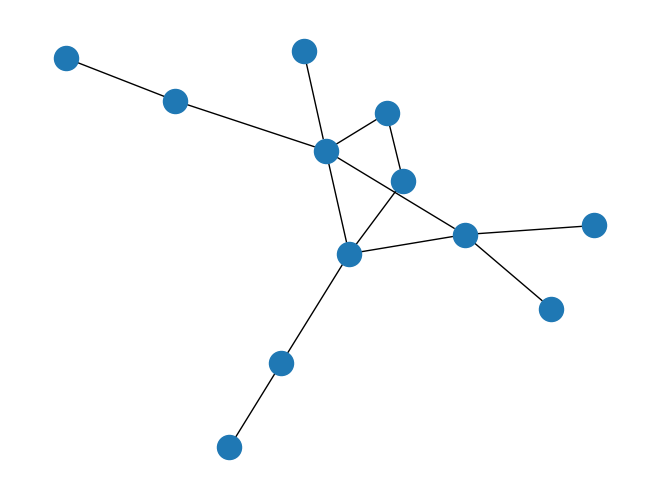

This figure's Python source:
from __future__ import print_function
import numpy as np
import networkx as nx
import matplotlib.pyplot as plt

class Branch(object):
    def __init__(self, b):
        self.branched_from = [b]

    def add_branch(self, b):
        self.branched_from.append(b)

    def get_branched_from(self):
        return self.branched_from.pop(-1)

class Ring(object):
    def __init__(self):
        self.rings = []
        self.ring_starts = []

    def add(self, r, s):
        self.rings.append(r)
        self.ring_starts.append(s)

    def is_in(self, r):
        return r in self.rings

    def pop(self, r):
        i = self.rings.index(r)
        self.rings.pop(i)
        return self.ring_starts.pop(i)




def parse_smiles(smiles_string):
    """ returns a networkx graph"""

    smiles_list = list(smiles_string.upper())
    chemical_symbols = ['H', 'B', 'C', 'N', 'O', 'P', 'S', 'F', 'Cl', 'Br', 'I']
    single_bond = '-'
    double_bond = '='
    triple_bond = '#'
    left_paren = '('
    right_paren = ')'
    ignore_characters = ['\\', '/', '@'] # used for stereochemistry

    nodes = []
    G = nx.MultiGraph()
    command = None
    prev = None
    branch = None
    ring = Ring()
    for i, char in enumerate(smiles_list):
        if char == '[':
            char = '('
        elif char == ']':
            char = ')'

        if char in chemical_symbols:
            name = char + str(len(G))
            G.add_node(name)

            if command == single_bond:
                G.add_edge(name,prev)

            if command == double_bond:
                G.add_edge(name, prev, weight=2)
            prev = name
            command = single_bond
        elif char == double_bond:
            command = double_bond
        elif char == left_paren:
            # can we have double bond branches?
            # keep prev as prev
            if branch is None:
                branch = Branch(prev)
            else:
                branch.add_branch(prev)
        elif char == right_paren:
            assert(branch is not None and "must have been branching, otherwise this doesn't make any sense")
            prev = branch.get_branched_from()
        elif char in map(str, range(1,10)):
            if ring.is_in(char):
                old = ring.pop(char)
                G.add_edge(old, prev)
            else:
                ring.add(char, prev)
        elif char in ignore_characters:
            pass
        else:
            print("Unrecognized char: " + char)
            print(i)


    print(G.nodes())
    print(G.edges())
    return G


    #. 1 assume that it's a simple one:
    pass



# need to add in \ to escape \
ethanol = 'CC(=C)=O'
a_pinene = 'C\\1=C(\[C@@H]2C[C@H](C/1)C2(C)C)C'
benzene = 'c1ccccc1'

g = parse_smiles(a_pinene)

nx.draw(g)
plt.savefig('a')
